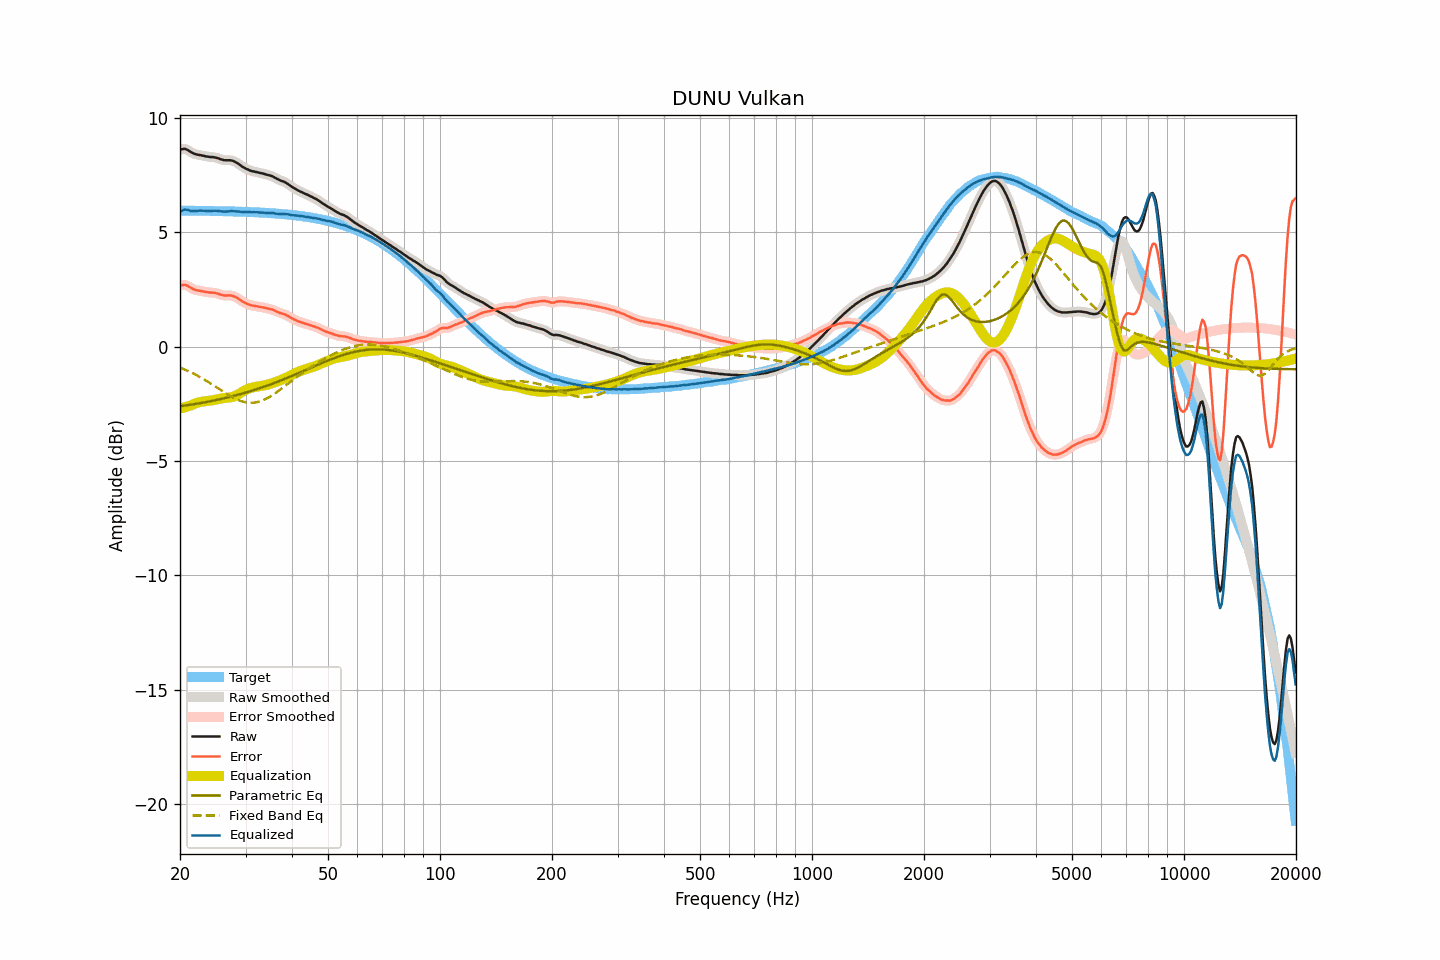

The file beside this chart, header and first rows:
frequency, raw, smoothed, error, error_smoothed, equalization, parametric_eq, fixed_band_eq, equalized_raw, equalized_smoothed, target
20.00, 8.60, 8.60, 2.66, 2.66, -2.71, -2.61, -0.92, 5.89, 5.89, 5.94
20.20, 8.62, 8.62, 2.68, 2.68, -2.69, -2.60, -0.95, 5.93, 5.93, 5.94
20.40, 8.63, 8.63, 2.69, 2.70, -2.67, -2.59, -0.98, 5.96, 5.96, 5.94
20.61, 8.64, 8.63, 2.70, 2.69, -2.65, -2.58, -1.01, 5.99, 5.98, 5.94
20.81, 8.61, 8.61, 2.67, 2.67, -2.63, -2.57, -1.04, 5.98, 5.98, 5.94
21.02, 8.58, 8.58, 2.64, 2.64, -2.61, -2.56, -1.07, 5.97, 5.96, 5.94
21.23, 8.53, 8.53, 2.59, 2.60, -2.59, -2.55, -1.10, 5.94, 5.94, 5.94
21.44, 8.49, 8.49, 2.55, 2.55, -2.57, -2.54, -1.14, 5.92, 5.92, 5.93
21.66, 8.45, 8.45, 2.52, 2.52, -2.53, -2.53, -1.17, 5.92, 5.92, 5.93
21.87, 8.42, 8.42, 2.49, 2.49, -2.50, -2.52, -1.21, 5.92, 5.92, 5.93
22.09, 8.40, 8.40, 2.47, 2.47, -2.47, -2.50, -1.24, 5.92, 5.92, 5.93
22.31, 8.38, 8.38, 2.45, 2.45, -2.45, -2.49, -1.28, 5.93, 5.93, 5.93
22.54, 8.37, 8.37, 2.44, 2.44, -2.43, -2.48, -1.32, 5.94, 5.93, 5.93
22.76, 8.36, 8.36, 2.43, 2.43, -2.42, -2.47, -1.36, 5.94, 5.94, 5.93
22.99, 8.34, 8.34, 2.41, 2.41, -2.41, -2.46, -1.40, 5.93, 5.93, 5.93
23.22, 8.33, 8.33, 2.40, 2.40, -2.40, -2.44, -1.44, 5.93, 5.93, 5.93
23.45, 8.31, 8.31, 2.38, 2.39, -2.39, -2.43, -1.48, 5.92, 5.92, 5.93
23.69, 8.30, 8.30, 2.37, 2.37, -2.38, -2.42, -1.52, 5.92, 5.92, 5.93
23.92, 8.29, 8.29, 2.36, 2.36, -2.37, -2.40, -1.57, 5.92, 5.92, 5.92
24.16, 8.28, 8.28, 2.36, 2.36, -2.36, -2.39, -1.61, 5.92, 5.92, 5.92
24.40, 8.28, 8.28, 2.36, 2.35, -2.35, -2.37, -1.66, 5.93, 5.92, 5.92
24.65, 8.27, 8.27, 2.35, 2.35, -2.34, -2.36, -1.70, 5.93, 5.93, 5.92
24.89, 8.26, 8.26, 2.34, 2.34, -2.33, -2.35, -1.75, 5.93, 5.93, 5.92
25.14, 8.24, 8.24, 2.32, 2.32, -2.31, -2.33, -1.79, 5.93, 5.93, 5.92
25.39, 8.22, 8.22, 2.30, 2.30, -2.30, -2.32, -1.84, 5.92, 5.92, 5.92
25.65, 8.19, 8.19, 2.27, 2.28, -2.28, -2.30, -1.88, 5.91, 5.91, 5.91
25.91, 8.17, 8.17, 2.26, 2.25, -2.27, -2.28, -1.93, 5.90, 5.90, 5.91
26.16, 8.15, 8.15, 2.24, 2.24, -2.25, -2.27, -1.98, 5.89, 5.90, 5.91
26.43, 8.14, 8.14, 2.23, 2.23, -2.25, -2.25, -2.02, 5.89, 5.90, 5.91
26.69, 8.14, 8.14, 2.23, 2.23, -2.24, -2.24, -2.07, 5.90, 5.90, 5.91
26.96, 8.14, 8.14, 2.23, 2.23, -2.23, -2.22, -2.11, 5.91, 5.91, 5.91
27.23, 8.14, 8.14, 2.23, 2.23, -2.22, -2.20, -2.15, 5.92, 5.91, 5.91
27.50, 8.13, 8.13, 2.23, 2.22, -2.21, -2.18, -2.19, 5.92, 5.92, 5.90
27.77, 8.11, 8.11, 2.21, 2.21, -2.19, -2.17, -2.23, 5.91, 5.91, 5.90
28.05, 8.08, 8.08, 2.18, 2.18, -2.17, -2.15, -2.27, 5.91, 5.91, 5.90
28.33, 8.04, 8.04, 2.14, 2.14, -2.14, -2.13, -2.30, 5.90, 5.90, 5.90
28.62, 8.00, 8.00, 2.10, 2.10, -2.10, -2.11, -2.33, 5.90, 5.90, 5.89
28.90, 7.95, 7.95, 2.06, 2.06, -2.06, -2.09, -2.36, 5.89, 5.89, 5.89
29.19, 7.90, 7.90, 2.01, 2.01, -2.01, -2.07, -2.38, 5.89, 5.89, 5.89
29.48, 7.85, 7.85, 1.96, 1.96, -1.97, -2.05, -2.41, 5.88, 5.88, 5.89
29.78, 7.81, 7.81, 1.92, 1.92, -1.93, -2.03, -2.43, 5.88, 5.88, 5.89
30.08, 7.77, 7.77, 1.89, 1.89, -1.89, -2.01, -2.44, 5.88, 5.88, 5.88
30.38, 7.74, 7.74, 1.86, 1.86, -1.86, -1.99, -2.45, 5.88, 5.88, 5.88
30.68, 7.71, 7.71, 1.83, 1.83, -1.83, -1.97, -2.46, 5.88, 5.87, 5.88
30.99, 7.68, 7.68, 1.81, 1.81, -1.81, -1.95, -2.46, 5.87, 5.87, 5.87
31.30, 7.66, 7.66, 1.79, 1.79, -1.79, -1.93, -2.46, 5.87, 5.87, 5.87
31.61, 7.65, 7.65, 1.78, 1.78, -1.78, -1.90, -2.45, 5.87, 5.87, 5.87
31.93, 7.63, 7.63, 1.76, 1.77, -1.76, -1.88, -2.44, 5.87, 5.87, 5.86
32.24, 7.62, 7.62, 1.76, 1.75, -1.75, -1.86, -2.43, 5.87, 5.86, 5.86
32.57, 7.60, 7.60, 1.74, 1.74, -1.74, -1.84, -2.41, 5.86, 5.86, 5.86
32.89, 7.58, 7.58, 1.72, 1.73, -1.73, -1.81, -2.39, 5.85, 5.86, 5.85
33.22, 7.57, 7.57, 1.72, 1.72, -1.72, -1.79, -2.36, 5.85, 5.85, 5.85
33.55, 7.55, 7.55, 1.70, 1.70, -1.70, -1.76, -2.34, 5.85, 5.85, 5.85
33.89, 7.53, 7.53, 1.69, 1.69, -1.69, -1.74, -2.30, 5.84, 5.84, 5.84
34.23, 7.51, 7.51, 1.67, 1.67, -1.67, -1.71, -2.27, 5.84, 5.83, 5.84
34.57, 7.49, 7.49, 1.66, 1.66, -1.66, -1.69, -2.23, 5.83, 5.83, 5.83
34.92, 7.47, 7.47, 1.64, 1.64, -1.64, -1.66, -2.19, 5.83, 5.83, 5.83
35.27, 7.45, 7.45, 1.62, 1.62, -1.61, -1.64, -2.14, 5.84, 5.83, 5.82
35.62, 7.42, 7.42, 1.60, 1.60, -1.59, -1.61, -2.10, 5.83, 5.83, 5.82
35.97, 7.38, 7.38, 1.56, 1.57, -1.56, -1.59, -2.05, 5.82, 5.82, 5.81
... 635 more rows
